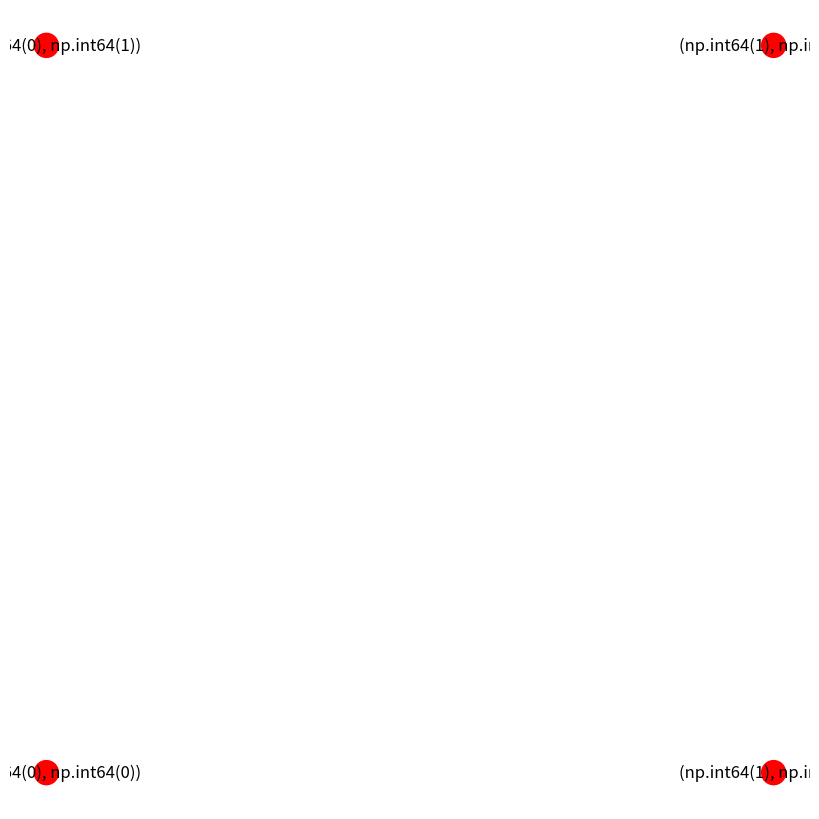
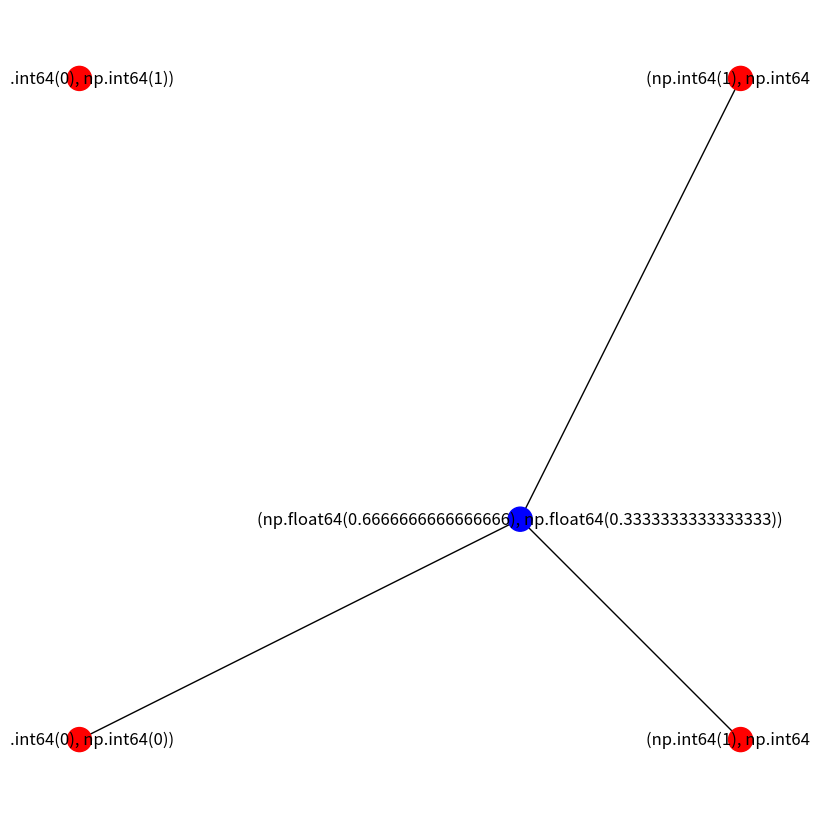
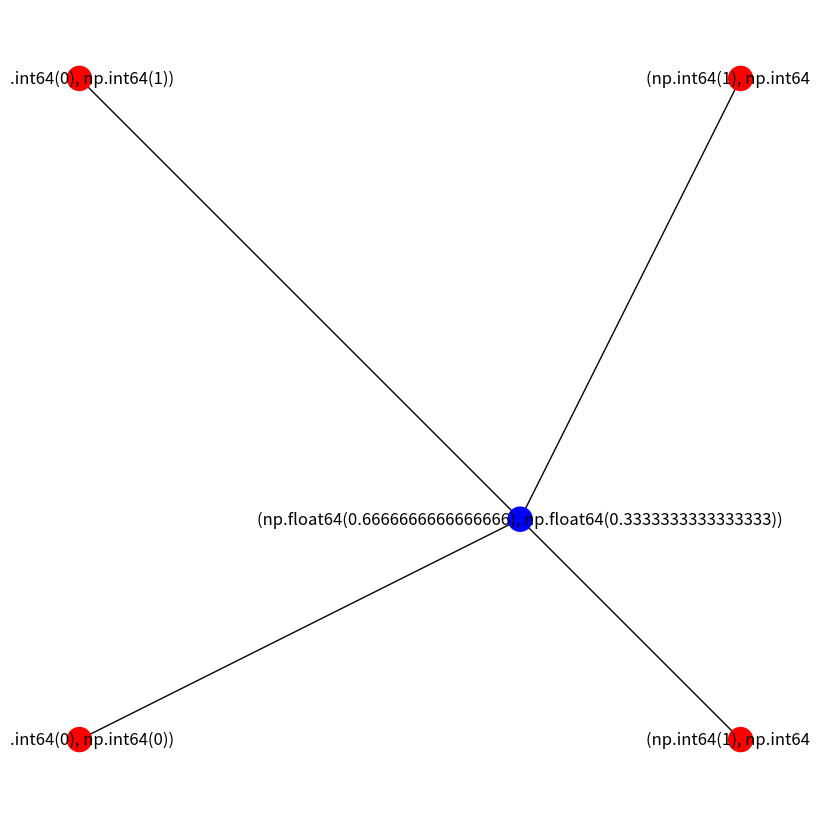

Recreate these plots in Python, in order.
import numpy as np
import networkx as nx
from scipy.spatial import distance
from itertools import product,combinations
import matplotlib.pyplot as plt

class EuclideanSteinerTree:

    def __init__(self, points: np.ndarray):
        """
        Initialize the Steiner Tree with terminal points.
        :param points: A numpy array of shape (N, 2) or (N, 3) representing terminal points in 2D or 3D.
        """
        self.dim = points.shape[1]  # Determine if 2D or 3D
        self.max_degree = self.dim + 1

        self.terminals = set(map(tuple, points))  # Convert to set for quick lookup
        self.graph = nx.Graph()
        
        # Add terminal nodes to the graph
        for point in self.terminals:
            self.graph.add_node(point, type='terminal')
        
        self.component = [] # Start with all terminals unconnected
        self.track_connected = {}
        for node in self.graph.nodes :
            comp = {node}
            self.component.append(comp)
            self.track_connected[node] = comp
        

    def get_low_degree_terminals(self):
        """
        Return terminal points with 2 or fewer neighbors.
        """
        return {node for node in self.terminals
                 if self.graph.degree[node] <= self.dim}
    
    def legal_moves(self):
        moves = []
        for i in range(2,self.max_degree+1):
            moves+=self.get_combination(size = i)
        return moves
    
    def get_combination(self,size):
        moves = []
        mixes = combinations(self.component,size)
        for mix in mixes :
            for combo in product(*mix):
                moves.append(combo)
        return moves

    def play_move(self, move):
        """
        Play a legal move by adding edges or a Steiner point.
        """
        if len(move) == 2:
            # Add an edge between two points
            p1, p2 = move
            self.graph.add_edge(p1, p2, weight=distance.euclidean(p1, p2))
        else:
            # Add a Steiner point for triplet (2D) or quadruplet (3D)
            centroid = tuple(np.mean(move, axis=0))
            self.graph.add_node(centroid, type='steiner')
            for point in move:
                self.graph.add_edge(centroid, point, weight=distance.euclidean(centroid, point))
        
        # Update connected components
        new_component = set()
        if len(move) != 2:
            new_component.add(centroid)
        for point in move:
            new_component.update(self.track_connected[point])
            self.component.remove(self.track_connected[point])
        self.component.append(new_component)
        for point in new_component:
            self.track_connected[point] = new_component
        
        # Remove nodes that reached max degree
        for node in move :
            if self.graph.degree[node] >= self.max_degree:
                selected_set = self.track_connected[node]
                selected_set.remove(node)
                if len(selected_set) == 0 :
                    self.component.remove(selected_set)
    
    def terminal(self):
        return len(self.component)<=1
    
    def get_hash(self):
        return nx.weisfeiler_lehman_graph_hash(self.graph)

    def optimize(self):
        pass
    
    def get_score(self):
        if self.terminal :
            self.optimize()
            return sum(nx.get_edge_attributes(self.graph, 'weight').values())
        else :
            return None
        
    def plot_tree(self):
        """
        Plot the Steiner tree with correct node positions.
        """
        pos = { }
        for node in self.graph.nodes :
            pos[node] = node

        node_colors = ['red' if self.graph.nodes[n]['type'] == 'terminal' else 'blue' for n in self.graph.nodes]
        
        plt.figure(figsize=(8, 8))
        nx.draw(self.graph, pos, with_labels=True, node_color=node_colors, node_size=300, edge_color='black')
        plt.show()
    
if __name__ == "__main__":
    # Define a simple test case: a square with a central Steiner point
    terminals = np.array([(0, 0), (0, 1), (1, 0), (1, 1)])
    tree = EuclideanSteinerTree(terminals)
    terminals = np.array([(0, 0), (1, 0),(0, 1), (1, 1)])
    tree2 = EuclideanSteinerTree(terminals)

    print(nx.weisfeiler_lehman_graph_hash(tree.graph))
    print(nx.weisfeiler_lehman_graph_hash(tree2.graph))

    
    print("Initial legal moves:")
    for move in tree.legal_moves():
        print(move)

    tree.plot_tree()

    tree.play_move(tree.legal_moves()[-1])
    tree.plot_tree()

    for move in tree.legal_moves():
        print(move)

    tree.play_move(tree.legal_moves()[-1])
    tree.plot_tree()

## Corige degree
## Corrige cas ou il faut supp
## MAil prof
## Ajoute correction de pt de steiner
